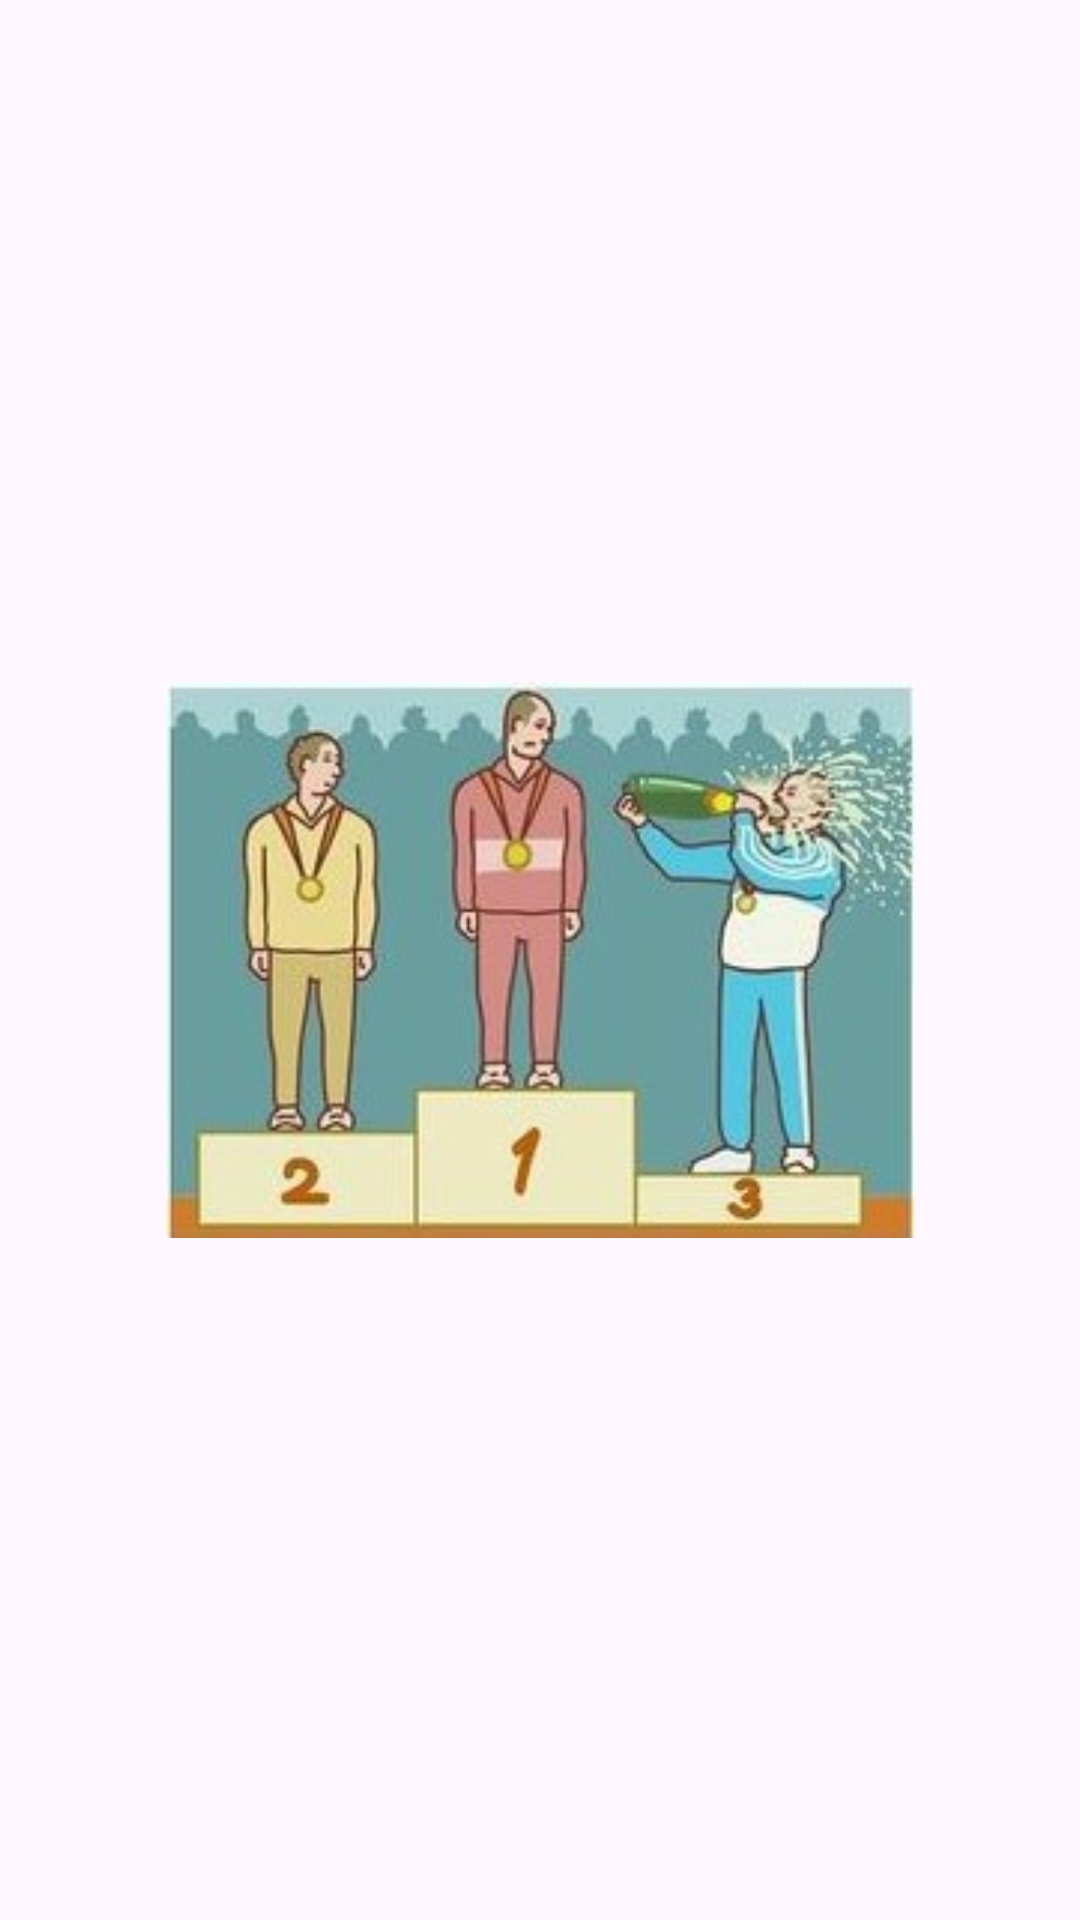

Reconstruct the res/layout file that produces this screen, plus the resources it refers to.
<!-- AndroidManifest.xml: application theme Theme.Top2_Game -->
<!-- res/layout/activity_splash.xml -->
<?xml version="1.0" encoding="utf-8"?>
<androidx.constraintlayout.widget.ConstraintLayout
    xmlns:android="http://schemas.android.com/apk/res/android"
    xmlns:app="http://schemas.android.com/apk/res-auto"
    xmlns:tools="http://schemas.android.com/tools"
    android:layout_width="match_parent"
    android:layout_height="match_parent"
    tools:context=".SplashActivity">

    <ImageView
        android:id="@+id/zoomImageView"
        android:layout_width="250dp"
        android:layout_height="250dp"
        app:layout_constraintBottom_toBottomOf="parent"
        app:layout_constraintEnd_toEndOf="parent"
        app:layout_constraintStart_toStartOf="parent"
        app:layout_constraintTop_toTopOf="parent"
        app:srcCompat="@drawable/image_icon"
        tools:ignore="ContentDescription,MissingConstraints" />

</androidx.constraintlayout.widget.ConstraintLayout>
<!-- resources referenced by this layout -->
<resources>
  <!-- drawable image_icon: jpg bitmap (drawable, 17350 bytes) -->
  <style name="Theme.Top2_Game" parent="Base.Theme.Top2_Game" />
  <style name="Base.Theme.Top2_Game" parent="Theme.Material3.DayNight.NoActionBar">
          
          
      </style>
</resources>
